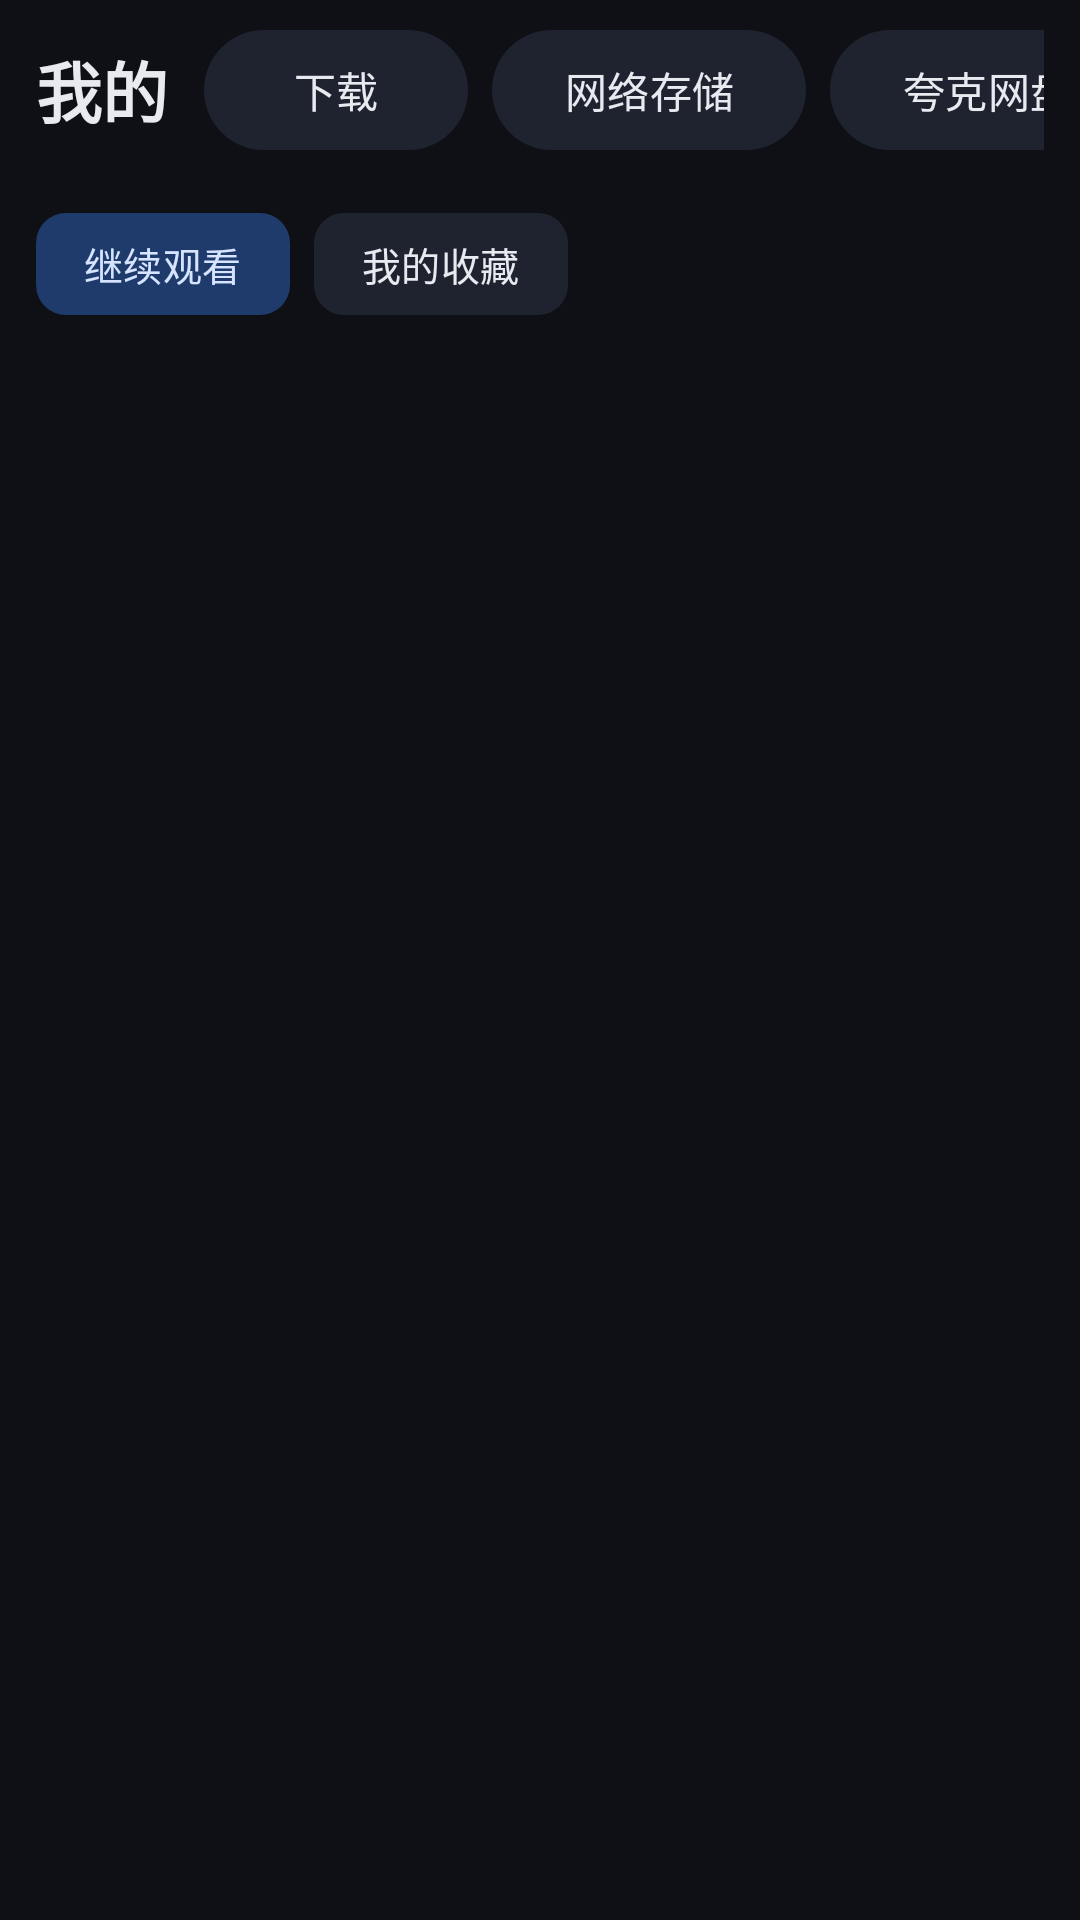

Here is an Android app screen rendered from its layout file. Give the layout XML and the strings, colors and styles it references.
<!-- AndroidManifest.xml: application theme Theme.TvPlayer -->
<!-- res/layout/fragment_mine.xml -->
<?xml version="1.0" encoding="utf-8"?>
<LinearLayout xmlns:android="http://schemas.android.com/apk/res/android"
    xmlns:app="http://schemas.android.com/apk/res-auto"
    android:layout_width="match_parent"
    android:layout_height="match_parent"
    android:orientation="vertical"
    android:paddingStart="12dp"
    android:paddingTop="6dp"
    android:paddingEnd="12dp">

    
    <LinearLayout
        android:layout_width="match_parent"
        android:layout_height="wrap_content"
        android:gravity="center_vertical"
        android:orientation="horizontal">

        <TextView
            android:layout_width="wrap_content"
            android:layout_height="wrap_content"
            android:text="@string/nav_mine"
            android:textAppearance="@style/TextAppearance.TvPlayer.Headline" />

        <Space
            android:layout_width="0dp"
            android:layout_height="1dp"
            android:layout_weight="1" />

        <HorizontalScrollView
            android:layout_width="wrap_content"
            android:layout_height="wrap_content"
            android:layout_marginStart="12dp"
            android:clipToPadding="false"
            android:scrollbars="none">

            <LinearLayout
                android:layout_width="wrap_content"
                android:layout_height="wrap_content"
                android:orientation="horizontal">

                <com.google.android.material.button.MaterialButton
                    android:id="@+id/downloadButton"
                    style="@style/Widget.TvPlayer.TonalButton"
                    android:layout_width="wrap_content"
                    android:layout_height="wrap_content"
                    android:layout_marginEnd="8dp"
                    android:text="下载" />

                <com.google.android.material.button.MaterialButton
                    android:id="@+id/netButton"
                    style="@style/Widget.TvPlayer.TonalButton"
                    android:layout_width="wrap_content"
                    android:layout_height="wrap_content"
                    android:layout_marginEnd="8dp"
                    android:text="网络存储" />

                <com.google.android.material.button.MaterialButton
                    android:id="@+id/panButton"
                    style="@style/Widget.TvPlayer.TonalButton"
                    android:layout_width="wrap_content"
                    android:layout_height="wrap_content"
                    android:text="夸克网盘" />

            </LinearLayout>
        </HorizontalScrollView>
    </LinearLayout>

    <LinearLayout
        android:layout_width="match_parent"
        android:layout_height="wrap_content"
        android:layout_marginTop="10dp"
        android:gravity="center_vertical"
        android:orientation="horizontal">

        <com.google.android.material.chip.ChipGroup
            android:id="@+id/mode"
            android:layout_width="wrap_content"
            android:layout_height="wrap_content"
            app:selectionRequired="true"
            app:singleSelection="true">

            <com.google.android.material.chip.Chip
                android:id="@+id/chipHistory"
                style="@style/Widget.TvPlayer.Chip"
                android:layout_width="wrap_content"
                android:layout_height="wrap_content"
                android:checkable="true"
                android:checked="true"
                android:text="继续观看" />

            <com.google.android.material.chip.Chip
                android:id="@+id/chipFav"
                style="@style/Widget.TvPlayer.Chip"
                android:layout_width="wrap_content"
                android:layout_height="wrap_content"
                android:checkable="true"
                android:text="我的收藏" />

        </com.google.android.material.chip.ChipGroup>

    </LinearLayout>

    <FrameLayout
        android:layout_width="match_parent"
        android:layout_height="0dp"
        android:layout_marginTop="4dp"
        android:layout_weight="1">

        <androidx.recyclerview.widget.RecyclerView
        android:descendantFocusability="afterDescendants"
        android:focusable="false"
            android:id="@+id/list"
            android:layout_width="match_parent"
            android:layout_height="match_parent"
            android:clipToPadding="false"
            android:paddingStart="8dp"
            android:paddingTop="8dp"
            android:paddingEnd="8dp"
            android:paddingBottom="8dp" />

        <include
            android:id="@+id/empty"
            layout="@layout/view_empty" />

    </FrameLayout>

</LinearLayout>
<!-- res/layout/view_empty.xml (included above) -->
<?xml version="1.0" encoding="utf-8"?>
<LinearLayout xmlns:android="http://schemas.android.com/apk/res/android"
    android:layout_width="match_parent"
    android:layout_height="match_parent"
    android:gravity="center"
    android:orientation="vertical"
    android:padding="32dp">

    <ImageView
        android:id="@+id/emptyIcon"
        android:layout_width="72dp"
        android:layout_height="72dp"
        android:alpha="0.35"
        android:contentDescription="@null"
        android:src="@drawable/ic_search"
        app:tint="@color/on_surface_variant"
        xmlns:app="http://schemas.android.com/apk/res-auto" />

    <TextView
        android:id="@+id/emptyTitle"
        android:layout_width="wrap_content"
        android:layout_height="wrap_content"
        android:layout_marginTop="16dp"
        android:textAppearance="@style/TextAppearance.TvPlayer.ItemTitle" />

    <TextView
        android:id="@+id/emptySub"
        android:layout_width="wrap_content"
        android:layout_height="wrap_content"
        android:layout_marginTop="6dp"
        android:gravity="center"
        android:textAppearance="@style/TextAppearance.TvPlayer.Body"
        android:textColor="@color/on_surface_variant" />

</LinearLayout>
<!-- resources referenced by this layout -->
<resources>
  <color name="on_surface_variant">#A4ABBD</color>
  <string name="nav_mine">我的</string>
  <style name="TextAppearance.TvPlayer.Body" parent="TextAppearance.Material3.BodyMedium">
          <item name="android:textSize">14sp</item>
          <item name="android:textColor">@color/on_surface</item>
      </style>
  <style name="TextAppearance.TvPlayer.Headline" parent="TextAppearance.Material3.TitleLarge">
          <item name="android:textSize">22sp</item>
          <item name="android:textStyle">bold</item>
          <item name="android:textColor">@color/on_surface</item>
      </style>
  <style name="TextAppearance.TvPlayer.ItemTitle" parent="TextAppearance.Material3.TitleMedium">
          <item name="android:textSize">16sp</item>
          <item name="android:textColor">@color/on_surface</item>
      </style>
  <style name="Widget.TvPlayer.Chip" parent="Widget.Material3.Chip.Filter">
          <item name="chipBackgroundColor">@color/chip_bg</item>
          <item name="android:textColor">@color/chip_text</item>
          <item name="chipStrokeWidth">0dp</item>
          <item name="chipCornerRadius">10dp</item>
          <item name="chipMinHeight">34dp</item>
          <item name="checkedIconVisible">false</item>
          <item name="chipMinTouchTargetSize">48dp</item>
          <item name="ensureMinTouchTargetSize">true</item>
          <item name="closeIconTint">@color/on_surface_variant</item>
          <item name="android:textSize">13sp</item>
      </style>
  <style name="Widget.TvPlayer.TonalButton" parent="Widget.Material3.Button.TonalButton">
          <item name="strokeColor">@color/focus_stroke</item>
          <item name="strokeWidth">2dp</item>
      </style>
  <color name="on_surface">#E8EAF0</color>
  <color name="accent">#6EA8FF</color>
  <color name="accent_container">#1E3B6B</color>
  <color name="surface_high">#1F2330</color>
  <color name="surface">#161923</color>
  <color name="surface_variant">#232837</color>
  <color name="outline">#363C50</color>
  <color name="bg">#0E1015</color>
  <style name="Widget.TvPlayer.Nav" parent="Widget.Material3.BottomNavigationView">
          <item name="backgroundTint">@color/surface</item>
          <item name="itemActiveIndicatorStyle">@style/Widget.TvPlayer.NavIndicator</item>
          <item name="elevation">0dp</item>
      </style>
  <style name="Widget.TvPlayer.NavRail" parent="Widget.Material3.NavigationRailView">
          <item name="backgroundTint">@color/surface</item>
          <item name="itemActiveIndicatorStyle">@style/Widget.TvPlayer.NavRailIndicator</item>
          <item name="itemIconTint">@color/nav_item</item>
          <item name="itemTextColor">@color/nav_item</item>
          <item name="elevation">0dp</item>
      </style>
  <style name="Animation.TvPlayer.Page" parent="@android:style/Animation.Activity">
          <item name="android:activityOpenEnterAnimation">@anim/page_enter</item>
          <item name="android:activityOpenExitAnimation">@anim/page_stay</item>
          <item name="android:activityCloseEnterAnimation">@anim/page_stay</item>
          <item name="android:activityCloseExitAnimation">@anim/page_exit</item>
      </style>
  <style name="Widget.TvPlayer.NavIndicator" parent="Widget.Material3.BottomNavigationView.ActiveIndicator">
          <item name="android:color">@color/accent_container</item>
      </style>
  <style name="Widget.TvPlayer.NavRailIndicator" parent="Widget.Material3.NavigationRailView.ActiveIndicator">
          <item name="android:color">@color/accent_container</item>
      </style>
</resources>
